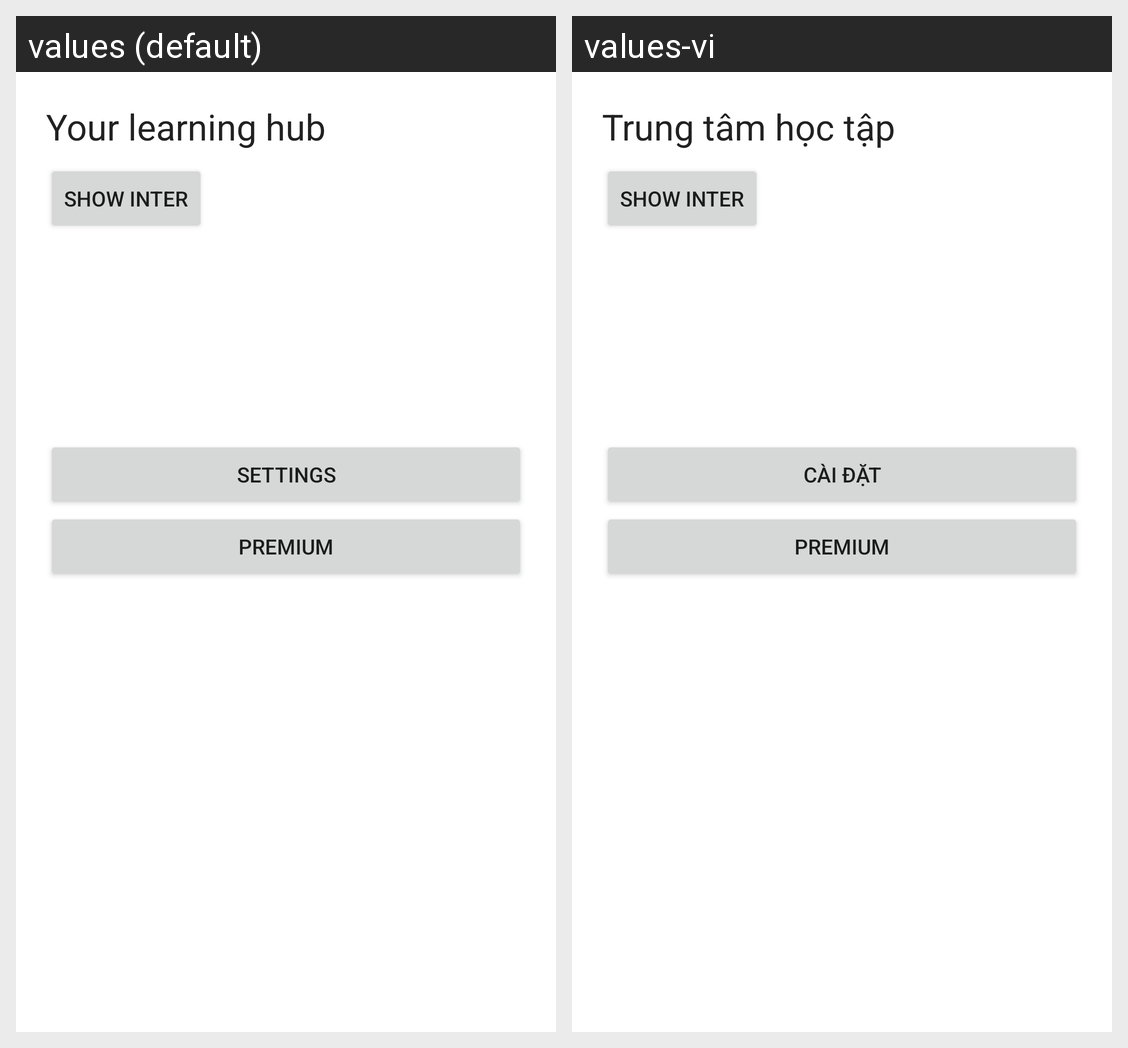

Here is an Android app screen in its default locale and in the app's own translations. Write out the translated-string differences for the strings that appear on this screen.
Android screen res/layout/fragment_home.xml rendered under 2 locales, left to right: values (default), values-vi. Device: Nexus 5 (rendered at 1080×1920; each locale shown at half size, 540×960, under a caption strip naming it); theme Theme.AndroidSkillHub.
Strings drawn on this screen, with the default value and each locale's value (text and hints the layout hard-codes, and strings that could not be matched under every locale, appear in the picture but are not listed):

home_title
  values: Your learning hub
  values-vi: Trung tâm học tập

open_settings
  values: Settings
  values-vi: Cài đặt

go_premium
  values: Premium
  values-vi: Premium
